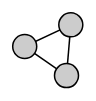
D3 v3 page, settled after 360 driven frames (6 s of simulated time); the page loaded 1 data file(s).



var width = 960,
    height = 500;

var force = d3.layout.force()
    .size([width, height])
    .charge(-400)
    .linkDistance(40)
    .on("tick", tick);

var drag = force.drag()
    .on("dragstart", dragstart);

var svg = d3.select("body").append("svg")
    .attr("width", width)
    .attr("height", height);

var link = svg.selectAll(".link"),
    node = svg.selectAll(".node");

d3.json("graph.json", function(error, graph) {
  force
      .nodes(graph.nodes)
      .links(graph.links)
      .start();

  link = link.data(graph.links)
    .enter().append("line")
      .attr("class", "link");

  node = node.data(graph.nodes)
    .enter().append("circle")
      .attr("class", "node")
      .attr("r", 12)
      .on("dblclick", dblclick)
      .call(drag);
});

function tick() {
  link.attr("x1", function(d) { return d.source.x; })
      .attr("y1", function(d) { return d.source.y; })
      .attr("x2", function(d) { return d.target.x; })
      .attr("y2", function(d) { return d.target.y; });

  node.attr("cx", function(d) { return d.x; })
      .attr("cy", function(d) { return d.y; });
}

function dblclick(d) {
  d3.select(this).classed("fixed", d.fixed = false);
}

function dragstart(d) {
  d3.select(this).classed("fixed", d.fixed = true);
}



### data: graph.json
{
 "nodes": [
  {
   "id": "A₁₁",
   "x": 469,
   "y": 410
  },
  {
   "id": "A₁₂",
   "x": 582,
   "y": 185
  },
  {
   "id": "A₁₃",
   "x": 633,
   "y": 200
  }
 ],
 "links": [
  {
   "source": 0,
   "target": 1
  },
  {
   "source": 1,
   "target": 2
  },
  {
   "source": 2,
   "target": 0
  }
 ]
}